Run: headless pygame with SDL's dummy video driver; simulated clock (each Clock.tick advances the game by its frame time, no real sleeping); random seed 0; keys injected as events and as key.get_pressed() state; no mouse input; restart key SPACE tapped at the start of phases 3 and 4.
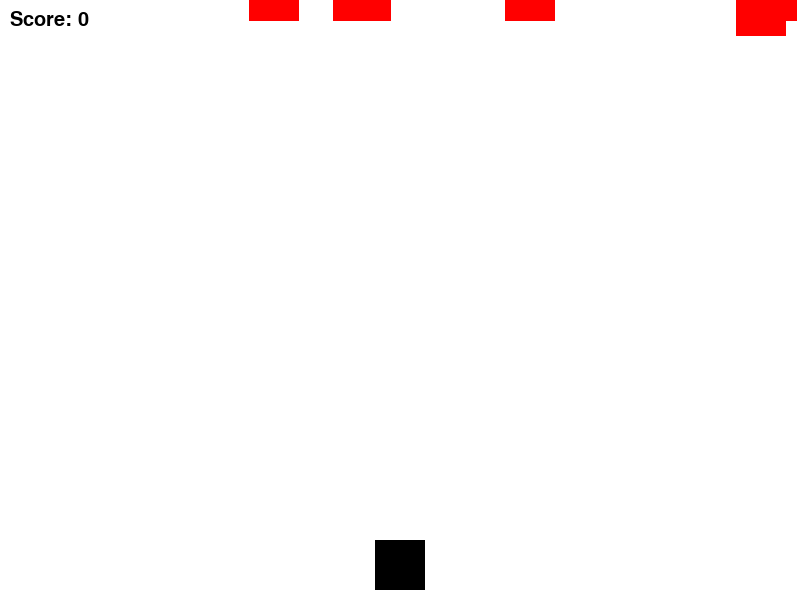
Frame 1 of 3 · flips 1–60 · no input
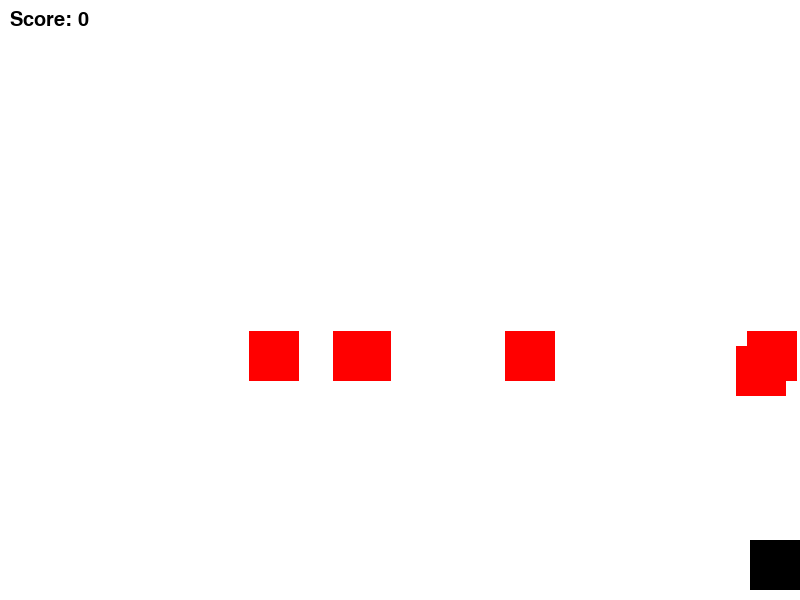
Frame 2 of 3 · flips 61–180 · tapped SPACE, RETURN · held RIGHT (→), D
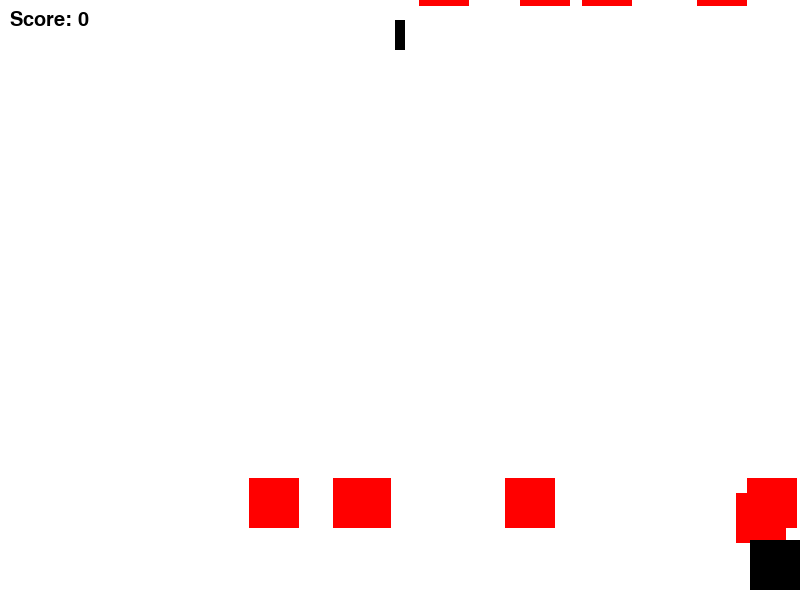
Frame 3 of 3 · flips 181–300 · tapped SPACE · held DOWN (↓), S (game ended)

The pygame program that drew these frames:

import pygame
import random

# initialize pygame
pygame.init()

# set up the screen
screen_width = 800
screen_height = 600
screen = pygame.display.set_mode((screen_width, screen_height))
pygame.display.set_caption("Shooting Game")

# set up the clock
clock = pygame.time.Clock()

# define colors
white = (255, 255, 255)
black = (0, 0, 0)
red = (255, 0, 0)

# set up the player
player_width = 50
player_height = 50
player_x = screen_width // 2 - player_width // 2
player_y = screen_height - player_height - 10
player_speed = 5
player = pygame.Rect(player_x, player_y, player_width, player_height)

# set up the bullet
bullet_width = 10
bullet_height = 30
bullet_speed = 10
bullet_list = []

# set up the enemy
enemy_width = 50
enemy_height = 50
enemy_speed = 3
enemy_list = []

# set up the score
score = 0
font = pygame.font.SysFont(None, 30)

# set up the laser
laser_width = 150
laser_height = screen_height
laser_speed = 20
laser_color = (255, 0, 0)
laser_cooldown = 5 * 60  # 5 seconds in frames
laser_cooldown_counter = 0
laser_rect = pygame.Rect(screen_width // 2 - laser_width // 2, 0, laser_width, laser_height)

# game loop
game_over = False
while not game_over:
    # handle events
    for event in pygame.event.get():
        if event.type == pygame.QUIT:
            game_over = True
        elif event.type == pygame.KEYDOWN:
            if event.key == pygame.K_SPACE:
                # fire a bullet
                bullet_x = player_x + player_width // 2 - bullet_width // 2
                bullet_y = player_y - bullet_height
                bullet_list.append(pygame.Rect(bullet_x, bullet_y, bullet_width, bullet_height))
            elif event.key == pygame.K_LSHIFT and laser_cooldown_counter == 0:
                # activate the laser
                laser_rect.top = 0
                laser_cooldown_counter = laser_cooldown

    # handle input
    keys = pygame.key.get_pressed()
    if keys[pygame.K_LEFT] and player.left > 0:
        player.left -= player_speed
    elif keys[pygame.K_RIGHT] and player.right < screen_width:
        player.right += player_speed

    # move bullets
    for bullet in bullet_list:
        bullet.top -= bullet_speed

    # move laser
    if laser_rect.top < screen_height:
        laser_rect.top += laser_speed

    # move enemies and check for collision
    for enemy in enemy_list:
        enemy.top += enemy_speed
        if enemy.colliderect(player):
            game_over = True
        for bullet in bullet_list:
            if enemy.colliderect(bullet):
                bullet_list.remove(bullet)
                enemy_list.remove(enemy)
                score += 1
        if laser_rect.colliderect(enemy):
            enemy_list.remove(enemy)
            score += 1

    # spawn enemies
    if len(enemy_list) < 10 and random.randint(1, 50) == 1:
        enemy_count = random.randint(1, 5)
        for i in range(enemy_count):
            enemy_x = random.randint(0, screen_width - enemy_width)
            enemy_y = -enemy_height
            enemy_list.append(pygame.Rect(enemy_x, enemy_y, enemy_width, enemy_height))

    # draw screen
    screen.fill(white)
    for bullet in bullet_list:
        pygame.draw.rect(screen, black, bullet)
    for enemy in enemy_list:
        pygame.draw.rect(screen, red, enemy)
    pygame.draw.rect(screen, black, player)
    score_text = font.render("Score: " + str(score), True, black)
    screen.blit(score_text, (10, 10))
    pygame.display.update()

    # set up the clock
    clock.tick(60)

# quit pygame
pygame.quit()
